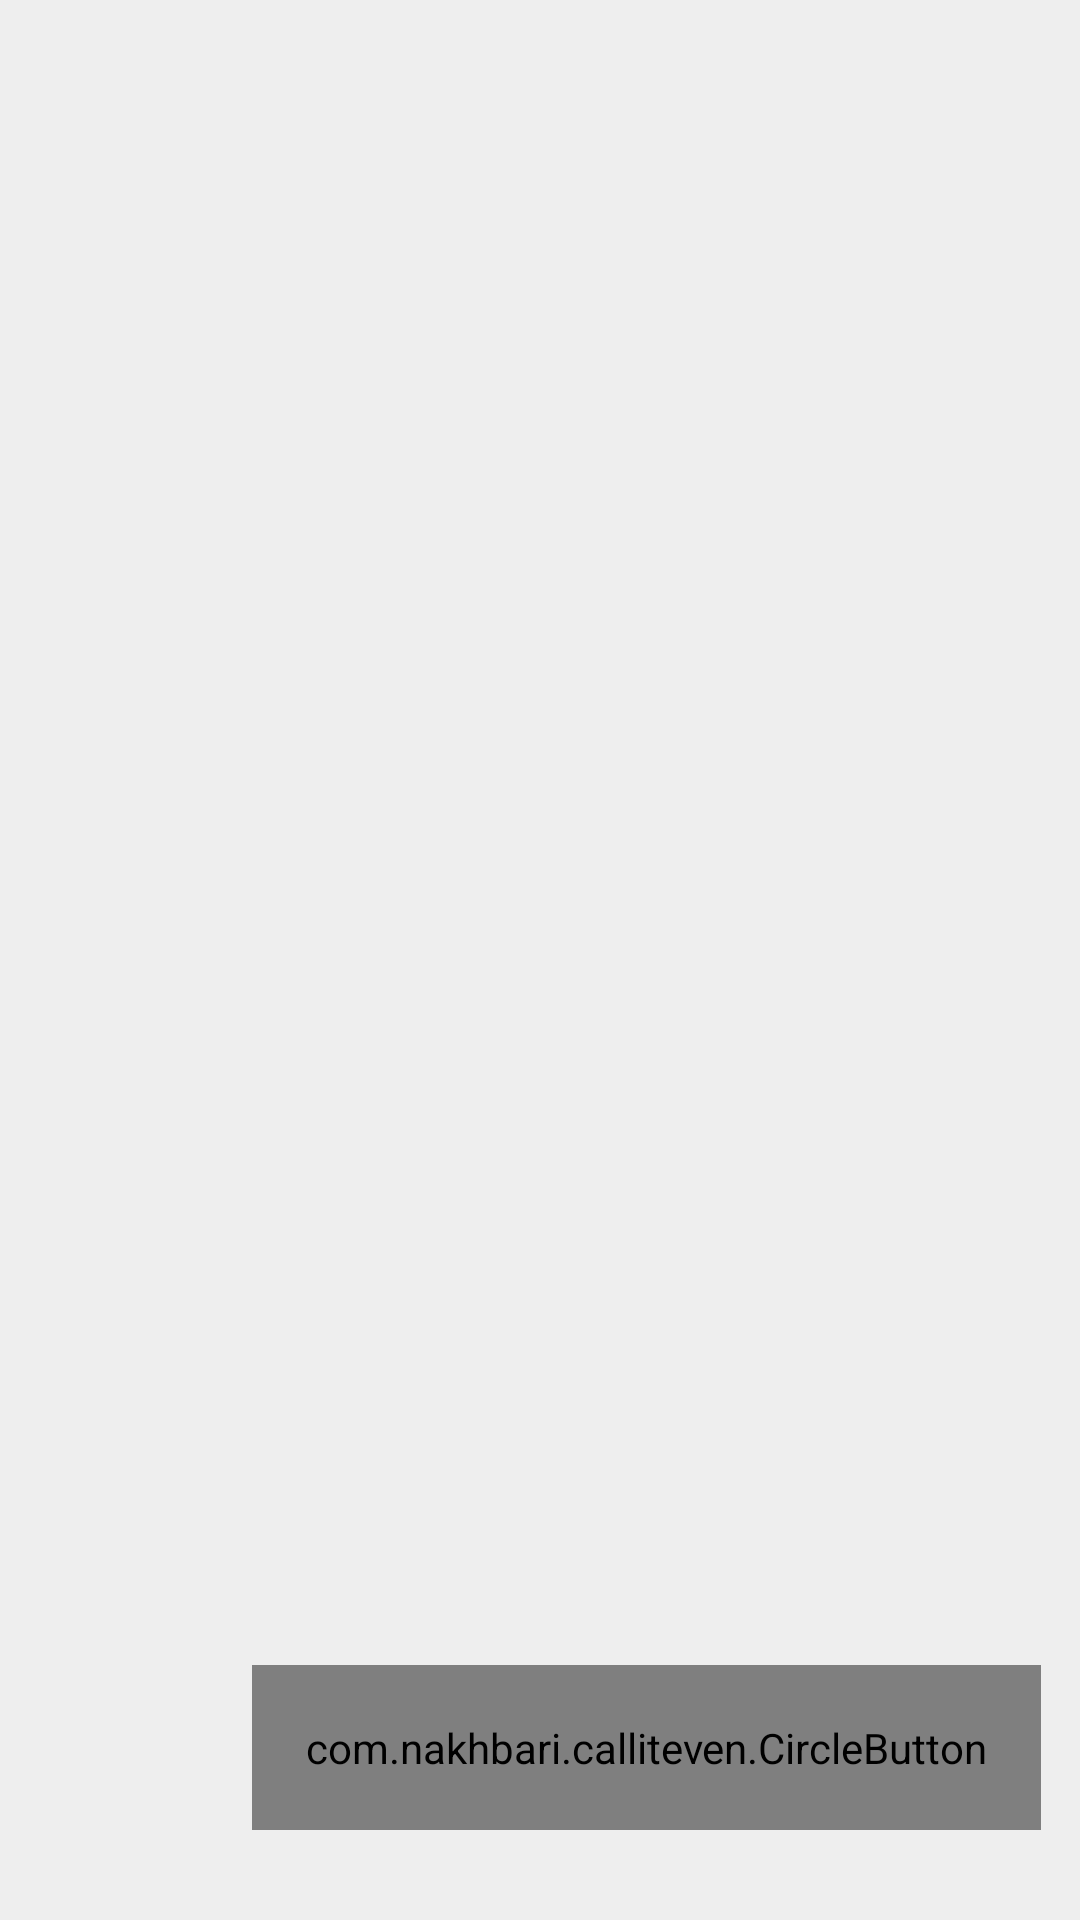

Layout XML and referenced resources for this Android screen:
<!-- AndroidManifest.xml: application theme AppTheme -->
<!-- res/layout/fragment_name_list.xml -->
<FrameLayout xmlns:android="http://schemas.android.com/apk/res/android"
    xmlns:custom="http://schemas.android.com/apk/res/com.nakhbari.calliteven"
    android:layout_width="match_parent"
    android:layout_height="match_parent"
    android:background="#eeeeee"
    android:orientation="vertical"
    android:windowActionBarOverlay="false"
    android:windowTranslucentStatus="true" >

    <ListView
        android:id="@android:id/list"
        android:layout_width="match_parent"
        android:layout_height="match_parent"
        android:divider="@null"
        android:dividerHeight="0dp"
        android:listSelector="@drawable/list_selector"
        android:paddingLeft="10dp"
        android:paddingRight="10dp"
        android:scrollbarStyle="outsideOverlay" >
    </ListView>

    <ImageView
        android:id="@android:id/empty"
        android:layout_width="match_parent"
        android:layout_height="match_parent"
        android:src="@drawable/empty_name_list_background" />

    <com.nakhbari.calliteven.CircleButton
        android:id="@+id/nameListFloatingButton"
        android:layout_width="wrap_content"
        android:layout_height="wrap_content"
        android:layout_gravity="right|bottom"
        android:layout_marginBottom="30dp"
        android:layout_marginRight="13dp"
        android:padding="18dp"
        android:src="@drawable/add_user_icon"
        custom:cb_color="@color/actionbar_background"
        custom:cb_pressed_ring_width="8dp" />

</FrameLayout>
<!-- resources referenced by this layout -->
<resources>
  <color name="actionbar_background">#0080ff</color>
  <!-- drawable add_user_icon: png bitmap (drawable-xhdpi, 858 bytes) -->
  <style name="AppTheme" parent="AppBaseTheme">
  
          
          <item name="android:actionBarStyle">@style/MyActionBar</item>
          <item name="android:actionModeBackground">@color/actionbar_background</item>
      </style>
  <style name="AppBaseTheme" parent="Theme.AppCompat.Light">
          
          
      </style>
  <style name="MyActionBar" parent="@android:style/Widget.Holo.Light.ActionBar.Solid.Inverse">
          <item name="android:background">@color/actionbar_background</item>
          <item name="android:logo">@drawable/ic_actionbar_handshake</item>
      </style>
  <!-- drawable ic_actionbar_handshake: png bitmap (drawable-mdpi, 4866 bytes) -->
</resources>
